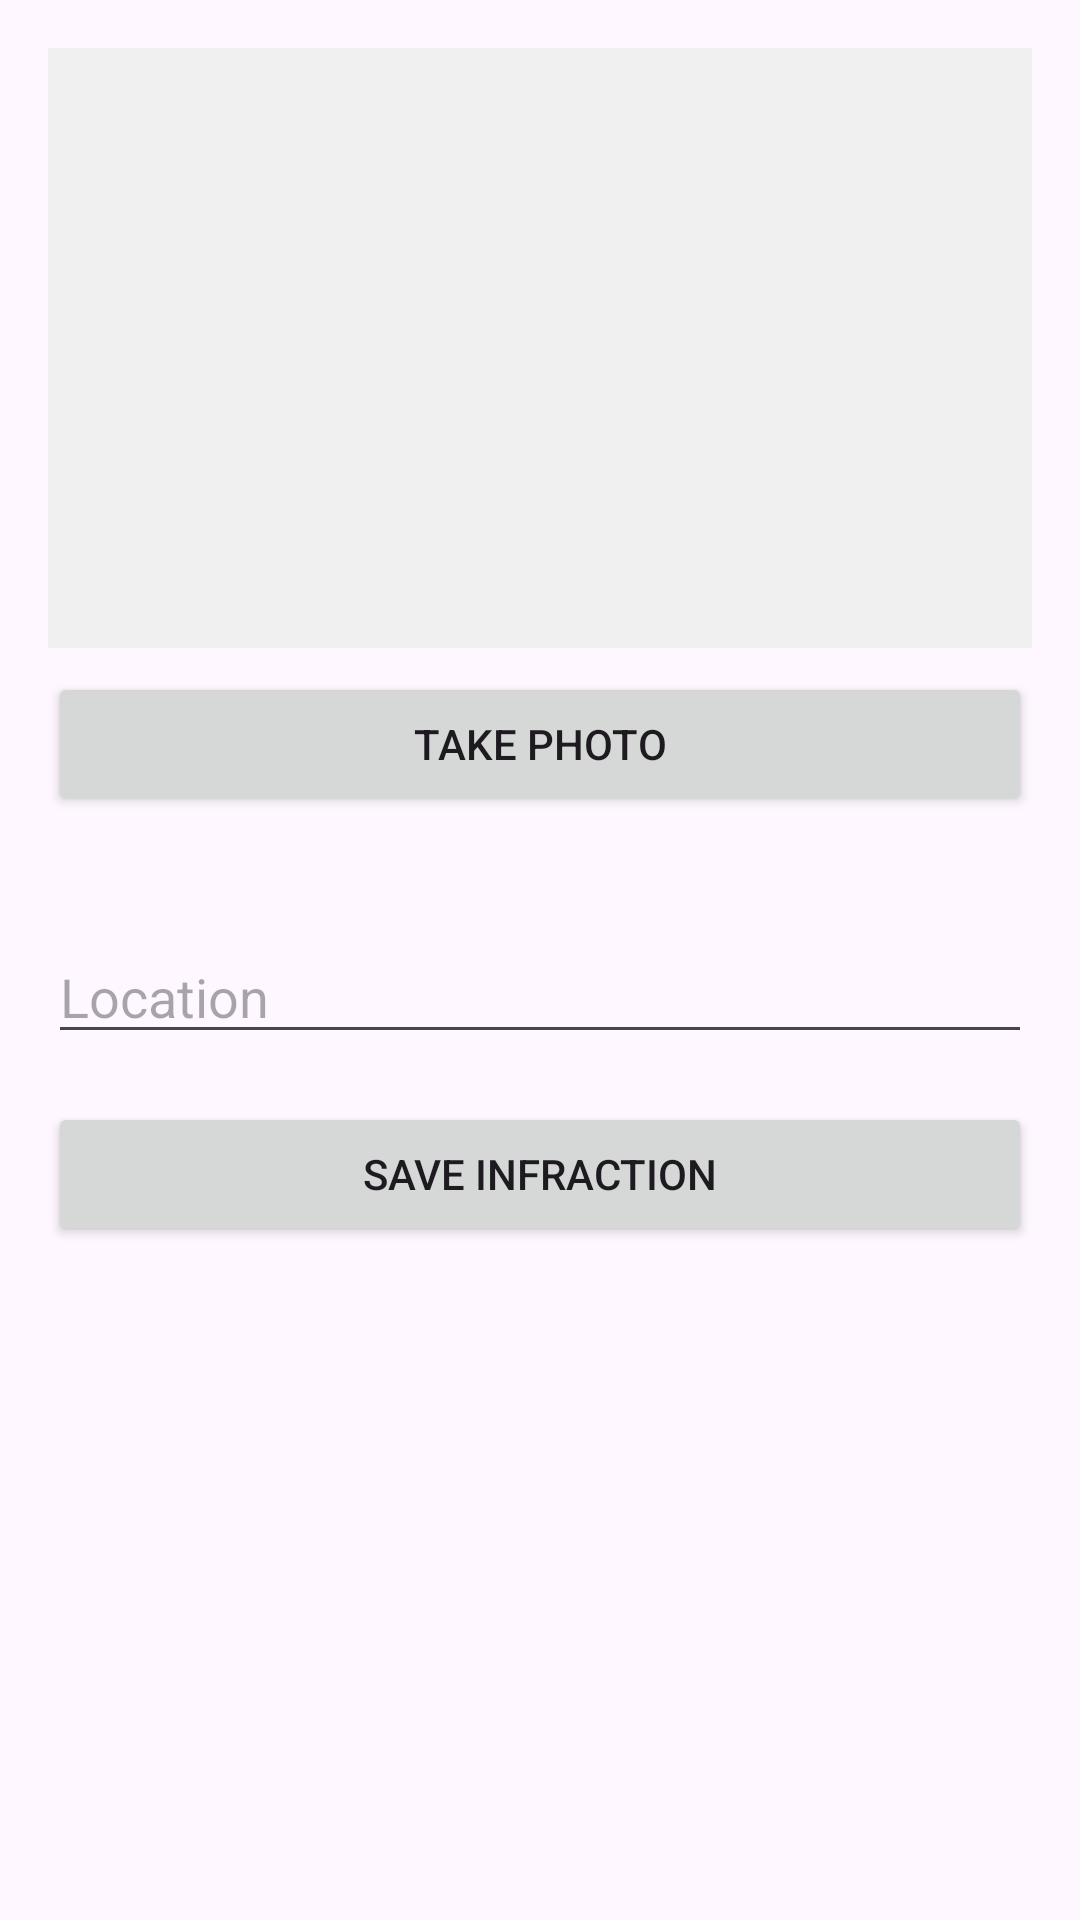

The Android layout XML behind this screen, and the referenced resources:
<!-- AndroidManifest.xml: application theme Theme.Mobileproj -->
<!-- res/layout/activity_user.xml -->
<?xml version="1.0" encoding="utf-8"?>
<ScrollView xmlns:android="http://schemas.android.com/apk/res/android"
    android:layout_width="match_parent"
    android:layout_height="match_parent"
    android:padding="16dp">

    <LinearLayout
        android:layout_width="match_parent"
        android:layout_height="wrap_content"
        android:orientation="vertical">

        
        <ImageView
            android:id="@+id/image_view"
            android:layout_width="match_parent"
            android:layout_height="200dp"
            android:background="#f0f0f0"
            android:scaleType="centerCrop"
            android:contentDescription="Captured photo"/>

        
        <Button
            android:id="@+id/capture_button"
            android:layout_width="match_parent"
            android:layout_height="wrap_content"
            android:text="Take Photo"
            android:layout_marginTop="8dp"/>

        
        <RelativeLayout
            android:layout_width="match_parent"
            android:layout_height="wrap_content"
            android:background="@drawable/matricule" >

            
            <EditText
                android:id="@+id/part1_input"
                android:layout_width="60dp"
                android:layout_height="30dp"
                android:layout_marginLeft="20dp"
                android:layout_centerVertical="true"
                android:inputType="number"
                android:maxLength="3"
                android:background="@android:color/transparent"
                android:textColor="@color/white"
                android:textSize="18sp"/>

            
            <EditText
                android:id="@+id/part2_input"
                android:layout_width="72dp"
                android:layout_height="30dp"
                android:layout_centerVertical="true"
                android:layout_marginLeft="199dp"

                android:layout_toRightOf="@id/part1_input"
                android:background="@android:color/transparent"
                android:inputType="number"
                android:maxLength="4"
                android:textColor="@color/white"
                android:textSize="18sp" />
        </RelativeLayout>

        
        <EditText
            android:id="@+id/location_input"
            android:layout_width="match_parent"
            android:layout_height="wrap_content"
            android:hint="Location"
            android:inputType="text"
            android:layout_marginTop="8dp"/>

        
        <Button
            android:id="@+id/submit_button"
            android:layout_width="match_parent"
            android:layout_height="wrap_content"
            android:text="Save Infraction"
            android:layout_marginTop="16dp"/>
    </LinearLayout>
</ScrollView>
<!-- resources referenced by this layout -->
<resources>
  <style name="Theme.Mobileproj" parent="Base.Theme.Mobileproj" />
  <style name="Base.Theme.Mobileproj" parent="Theme.Material3.DayNight.NoActionBar">
          
          
      </style>
  <!-- not gathered from this repository: default colours our renderer supplied (Android Studio template values) -->
  <color name="white">#FFFFFFFF</color>
</resources>
